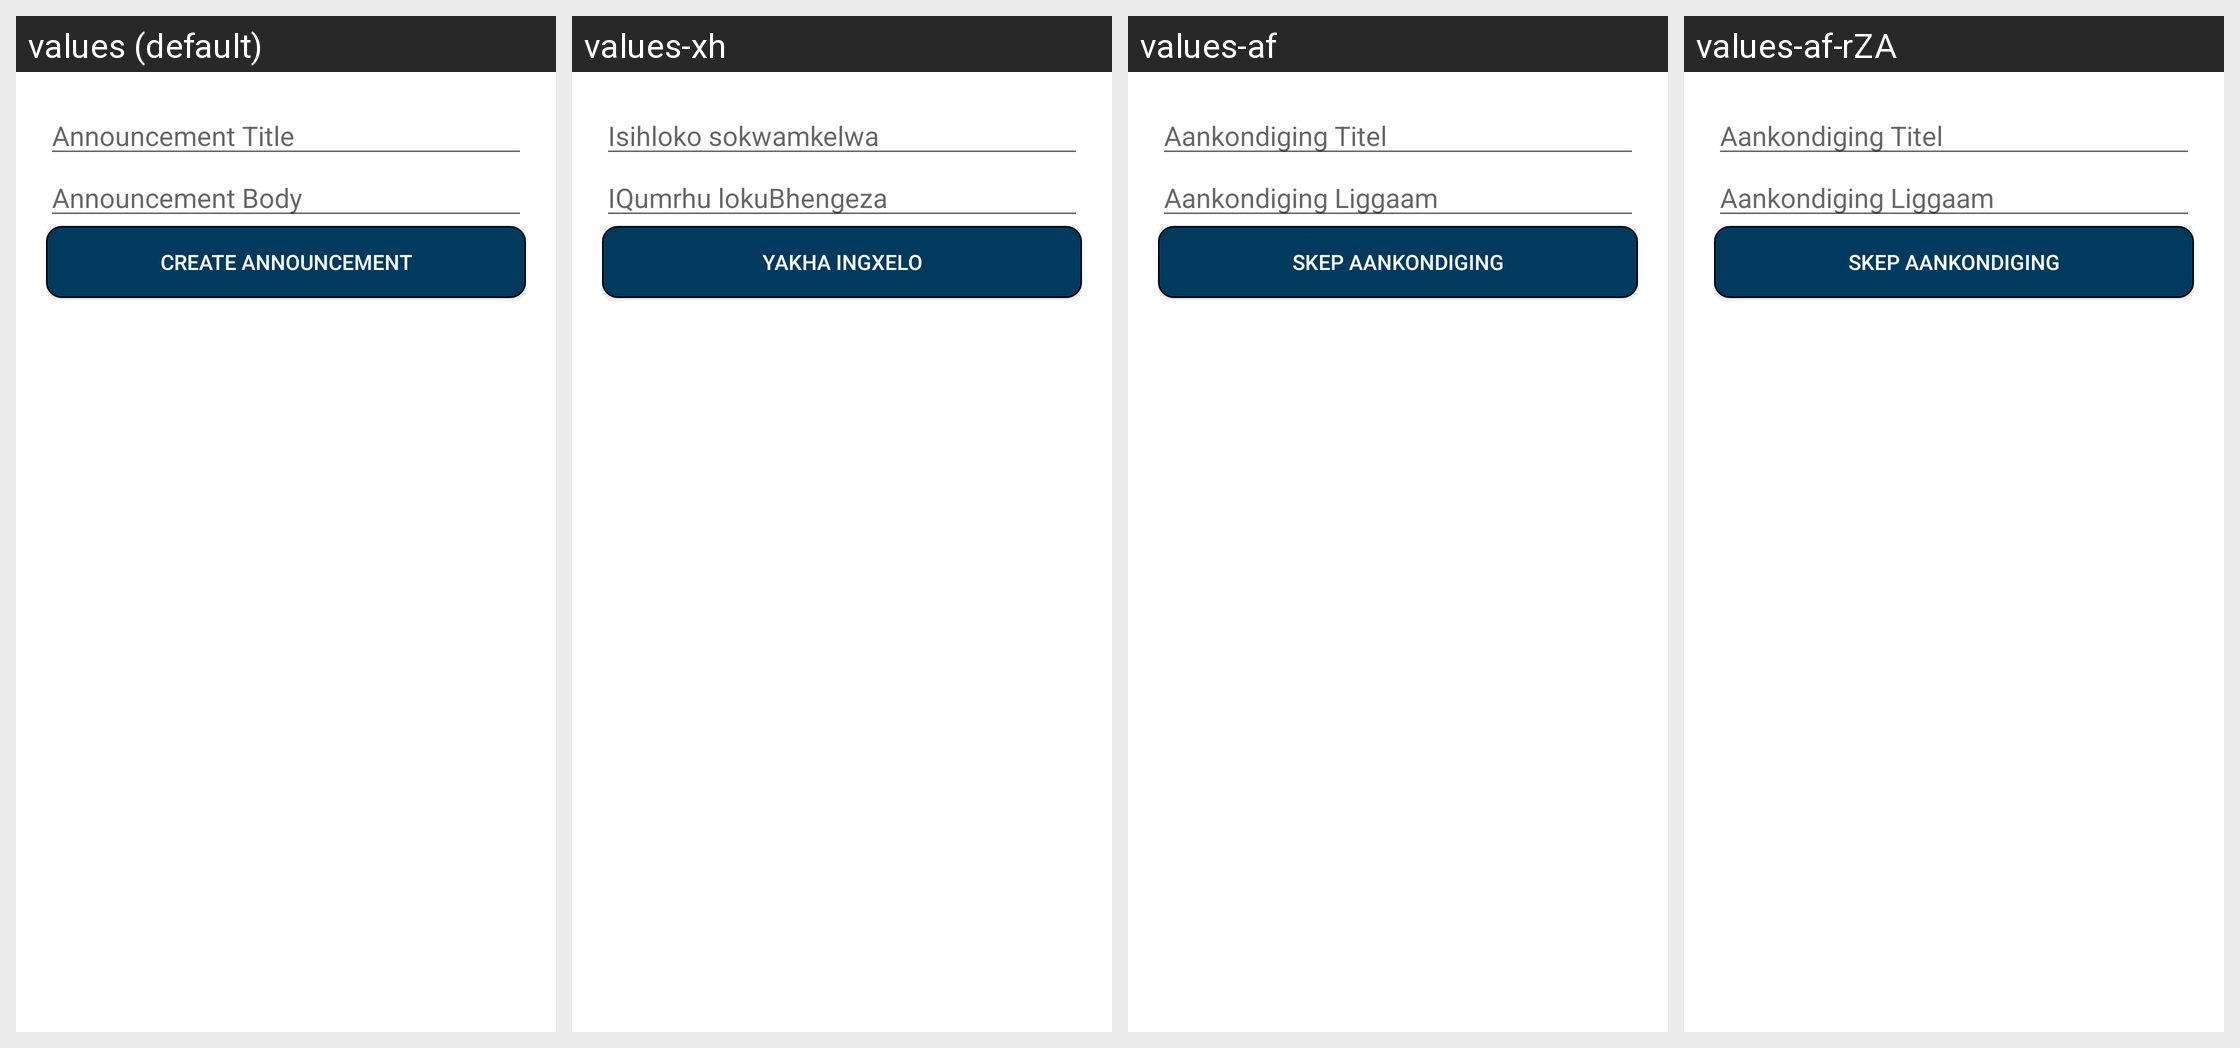

Translations of the strings shown on this Android screen, per locale in the grid:
Android screen res/layout/activity_announcement_sender.xml rendered under 4 locales, left to right: values (default), values-xh, values-af, values-af-rZA. Device: Nexus 5 (rendered at 1080×1920; each locale shown at half size, 540×960, under a caption strip naming it); theme Theme.MaterialComponents.DayNight.NoActionBar.
Other locales in the repository, not shown: values-fr, values-pt, values-zu.
Strings drawn on this screen, with the default value and each locale's value (text and hints the layout hard-codes, and strings that could not be matched under every locale, appear in the picture but are not listed):

announcement_title
  values: Announcement Title
  values-xh: Isihloko sokwamkelwa
  values-af: Aankondiging Titel
  values-af-rZA: Aankondiging Titel

announcement_body
  values: Announcement Body
  values-xh: IQumrhu lokuBhengeza
  values-af: Aankondiging Liggaam
  values-af-rZA: Aankondiging Liggaam

create_announcement
  values: Create Announcement
  values-xh: Yakha iNgxelo
  values-af: Skep Aankondiging
  values-af-rZA: Skep Aankondiging
